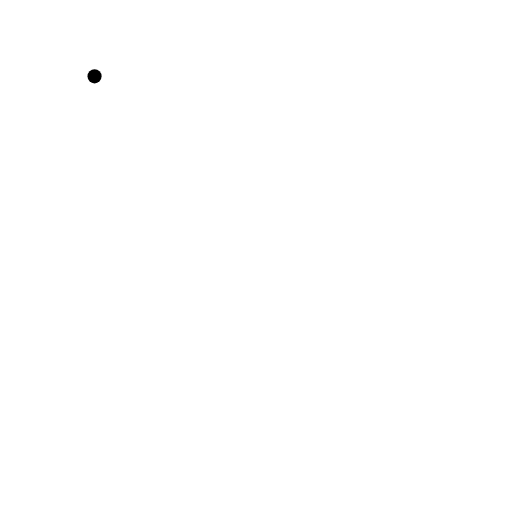
t = 0.00 s
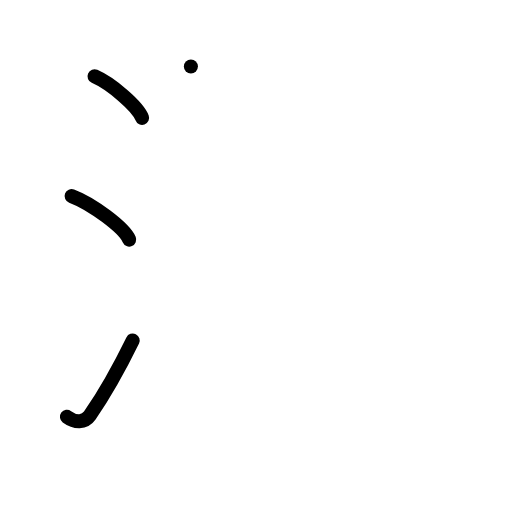
t = 3.00 s
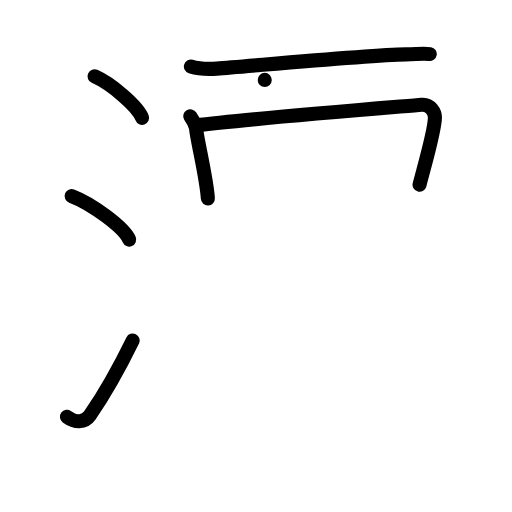
t = 6.00 s
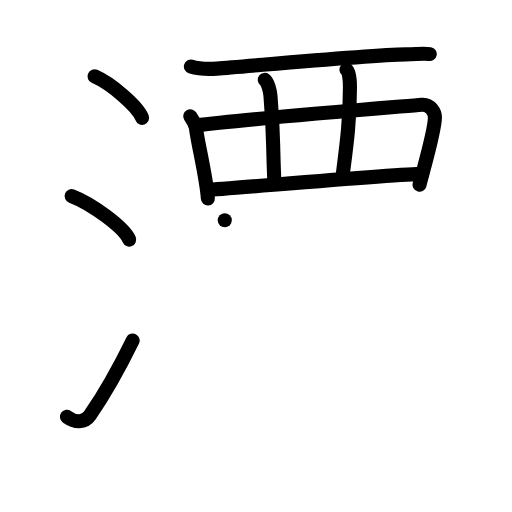
t = 9.00 s
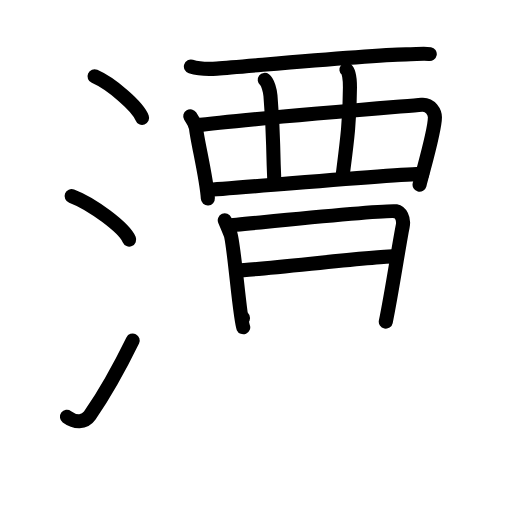
t = 12.00 s
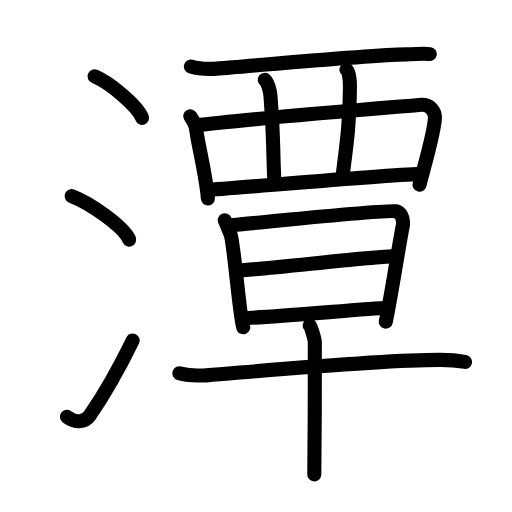
t = 15.00 s

The animated SVG that drew these frames (rendered in a browser with its animation timeline set to each time). Animation: 43 SMIL elements (animate=43); one cycle of 15.00 s.

<?xml version="1.0" encoding="UTF-8"?>
<!--
AniKanjiVG is licensed by CC-BY-SA Paul C. Sommerhoff (https://bitbucket.org/sommerhoff/anikanjivg).
AniKanjiVG uses KanjiVG which is licensed by CC-BY-SA Ulrich Apel (http://kanjivg.tagaini.net).
See also http://creativecommons.org/licenses/by-sa/3.0/
-->
<svg xmlns:kvg='http://kanjivg.tagaini.net' xmlns='http://www.w3.org/2000/svg' width='109' height='109' viewBox='0 0 109 109' style='fill:none;stroke:#000000;stroke-width:3;stroke-linecap:round;stroke-linejoin:round;' id="kvg:kanji_06f6d"><g id="kvg:06f6d" kvg:element="潭"><g id="kvg:06f6d-g1" kvg:element="氵" kvg:variant="true" kvg:original="水" kvg:position="left" kvg:radical="general"><path id="kvg:06f6d-s1" kvg:type="㇔" d="M20.13,16.25c3.57,1.56,9.22,6.41,10.12,8.84"><animate attributeName="d" begin="0.0s" dur="1.0s" from="M20.13,16.25C20.13,16.25,20.13,16.25,20.13,16.25" to="M20.13,16.25c3.57,1.56,9.22,6.41,10.12,8.84" />
</path>
<path id="kvg:06f6d-s2" kvg:type="㇔" d="M15.25,41.75c4.32,1.63,11.17,6.71,12.25,9.25"><animate attributeName="d" begin="1.0s" dur="1.0s" from="M15.25,41.75C15.25,41.75,15.25,41.75,15.25,41.75" to="M15.25,41.75c4.32,1.63,11.17,6.71,12.25,9.25" />
<animate attributeName="d" begin="0s" dur="1.0s" from="M-100,-100" to="M-100,-100" />
</path>
<path id="kvg:06f6d-s3" kvg:type="㇀" d="M14.25,88.73c1.71,1.27,3.78,1.32,4.86-0.25c3.14-4.57,6.29-10.16,9.14-15.99"><animate attributeName="d" begin="2.0s" dur="0.5s" from="M14.25,88.73C14.25,88.73,14.25,88.73,14.25,88.73" to="M14.25,88.73c1.71,1.27,3.78,1.32,4.86-0.25" />
<animate attributeName="d" begin="2.5s" dur="0.5s" from="M14.25,88.73c1.71,1.27,3.78,1.32,4.86-0.25c0,0,0,0,0,0,0" to="M14.25,88.73c1.71,1.27,3.78,1.32,4.86-0.25c3.14-4.57,6.29-10.16,9.14-15.99" />
<animate attributeName="d" begin="0s" dur="2.0s" from="M-100,-100" to="M-100,-100" />
</path>
</g>
<g id="kvg:06f6d-g2" kvg:element="覃" kvg:variant="true" kvg:position="right"><g id="kvg:06f6d-g3" kvg:element="西" kvg:variant="true" kvg:position="top"><g id="kvg:06f6d-g4" kvg:element="襾"><path id="kvg:06f6d-s4" kvg:type="㇐" d="M40.64,14.16c1.44,0.45,4.08,0.55,5.52,0.45C54.25,14,78,11.75,86.45,11.58c2.39-0.05,3.84-0.29,5.04-0.07"><animate attributeName="d" begin="3.0s" dur="0.3333333333333333s" from="M40.64,14.16C40.64,14.16,40.64,14.16,40.64,14.16" to="M40.64,14.16c1.44,0.45,4.08,0.55,5.52,0.45" />
<animate attributeName="d" begin="3.3333333333333335s" dur="0.3333333333333333s" from="M40.64,14.16c1.44,0.45,4.08,0.55,5.52,0.45c0,0,0,0,0,0,0" to="M40.64,14.16c1.44,0.45,4.08,0.55,5.52,0.45C54.25,14,78,11.75,86.45,11.58" />
<animate attributeName="d" begin="3.6666666666666665s" dur="0.3333333333333333s" from="M40.64,14.16c1.44,0.45,4.08,0.55,5.52,0.45C54.25,14,78,11.75,86.45,11.58c0,0,0,0,0,0,0" to="M40.64,14.16c1.44,0.45,4.08,0.55,5.52,0.45C54.25,14,78,11.75,86.45,11.58c2.39-0.05,3.84-0.29,5.04-0.07" />
<animate attributeName="d" begin="0s" dur="3.0s" from="M-100,-100" to="M-100,-100" />
</path>
<path id="kvg:06f6d-s5" kvg:type="㇑" d="M40.5,24.74c0.5,0.84,1.13,1.53,1.24,2.6C42,30,44,38,44.25,42.25"><animate attributeName="d" begin="4.0s" dur="0.5s" from="M40.5,24.74C40.5,24.74,40.5,24.74,40.5,24.74" to="M40.5,24.74c0.5,0.84,1.13,1.53,1.24,2.6" />
<animate attributeName="d" begin="4.5s" dur="0.5s" from="M40.5,24.74c0.5,0.84,1.13,1.53,1.24,2.6c0,0,0,0,0,0,0" to="M40.5,24.74c0.5,0.84,1.13,1.53,1.24,2.6C42,30,44,38,44.25,42.25" />
<animate attributeName="d" begin="0s" dur="4.0s" from="M-100,-100" to="M-100,-100" />
</path>
<path id="kvg:06f6d-s6" kvg:type="㇕" d="M41.63,26.72c10.3-1.36,42.82-3.96,48.13-4.42c1.94-0.17,2.83,1.66,2.83,2.68c0,2.76-2.09,9.76-3.27,14.33"><animate attributeName="d" begin="5.0s" dur="0.3333333333333333s" from="M41.63,26.72C41.63,26.72,41.63,26.72,41.63,26.72" to="M41.63,26.72c10.3-1.36,42.82-3.96,48.13-4.42" />
<animate attributeName="d" begin="5.333333333333333s" dur="0.3333333333333333s" from="M41.63,26.72c10.3-1.36,42.82-3.96,48.13-4.42c0,0,0,0,0,0,0" to="M41.63,26.72c10.3-1.36,42.82-3.96,48.13-4.42c1.94-0.17,2.83,1.66,2.83,2.68" />
<animate attributeName="d" begin="5.666666666666667s" dur="0.3333333333333333s" from="M41.63,26.72c10.3-1.36,42.82-3.96,48.13-4.42c1.94-0.17,2.83,1.66,2.83,2.68c0,0,0,0,0,0,0" to="M41.63,26.72c10.3-1.36,42.82-3.96,48.13-4.42c1.94-0.17,2.83,1.66,2.83,2.68c0,2.76-2.09,9.76-3.27,14.33" />
<animate attributeName="d" begin="0s" dur="5.0s" from="M-100,-100" to="M-100,-100" />
</path>
<path id="kvg:06f6d-s7" kvg:type="㇑" d="M56.36,17.01c0.68,0.52,1.13,2.32,1.22,3.38c0.76,9.15,0.39,8.68,0.84,18.6"><animate attributeName="d" begin="6.0s" dur="0.5s" from="M56.36,17.01C56.36,17.01,56.36,17.01,56.36,17.01" to="M56.36,17.01c0.68,0.52,1.13,2.32,1.22,3.38" />
<animate attributeName="d" begin="6.5s" dur="0.5s" from="M56.36,17.01c0.68,0.52,1.13,2.32,1.22,3.38c0,0,0,0,0,0,0" to="M56.36,17.01c0.68,0.52,1.13,2.32,1.22,3.38c0.76,9.15,0.39,8.68,0.84,18.6" />
<animate attributeName="d" begin="0s" dur="6.0s" from="M-100,-100" to="M-100,-100" />
</path>
<path id="kvg:06f6d-s8" kvg:type="㇑" d="M73.75,14.83c0.54,0.41,0.76,1.88,0.75,3.77c-0.02,7.53-0.75,12.4-1.62,19.28"><animate attributeName="d" begin="7.0s" dur="0.5s" from="M73.75,14.83C73.75,14.83,73.75,14.83,73.75,14.83" to="M73.75,14.83c0.54,0.41,0.76,1.88,0.75,3.77" />
<animate attributeName="d" begin="7.5s" dur="0.5s" from="M73.75,14.83c0.54,0.41,0.76,1.88,0.75,3.77c0,0,0,0,0,0,0" to="M73.75,14.83c0.54,0.41,0.76,1.88,0.75,3.77c-0.02,7.53-0.75,12.4-1.62,19.28" />
<animate attributeName="d" begin="0s" dur="7.0s" from="M-100,-100" to="M-100,-100" />
</path>
<path id="kvg:06f6d-s9" kvg:type="㇐" d="M44.26,40.42C48,40.25,85,37,89.89,37.02"><animate attributeName="d" begin="8.0s" dur="1.0s" from="M44.26,40.42C44.26,40.42,44.26,40.42,44.26,40.42" to="M44.26,40.42C48,40.25,85,37,89.89,37.02" />
<animate attributeName="d" begin="0s" dur="8.0s" from="M-100,-100" to="M-100,-100" />
</path>
</g>
</g>
<g id="kvg:06f6d-g5" kvg:element="早" kvg:position="bottom"><g id="kvg:06f6d-g6" kvg:element="日" kvg:position="top"><path id="kvg:06f6d-s10" kvg:type="㇑" d="M47.85,46.9c0.45,1.07,0.68,1.6,1.2,2.85c0.75,1.78,2.01,18.31,2.73,19.92"><animate attributeName="d" begin="9.0s" dur="0.5s" from="M47.85,46.9C47.85,46.9,47.85,46.9,47.85,46.9" to="M47.85,46.9c0.45,1.07,0.68,1.6,1.2,2.85" />
<animate attributeName="d" begin="9.5s" dur="0.5s" from="M47.85,46.9c0.45,1.07,0.68,1.6,1.2,2.85c0,0,0,0,0,0,0" to="M47.85,46.9c0.45,1.07,0.68,1.6,1.2,2.85c0.75,1.78,2.01,18.31,2.73,19.92" />
<animate attributeName="d" begin="0s" dur="9.0s" from="M-100,-100" to="M-100,-100" />
</path>
<path id="kvg:06f6d-s11" kvg:type="㇕a" d="M48.53,48c2.57-0.17,33.42-3.44,35.75-3.02c0.92,0.17,1.8,1.49,1.45,3.19c-0.66,3.19-2.4,14.6-3.6,20.32"><animate attributeName="d" begin="10.0s" dur="0.3333333333333333s" from="M48.53,48C48.53,48,48.53,48,48.53,48" to="M48.53,48c2.57-0.17,33.42-3.44,35.75-3.02" />
<animate attributeName="d" begin="10.333333333333334s" dur="0.3333333333333333s" from="M48.53,48c2.57-0.17,33.42-3.44,35.75-3.02c0,0,0,0,0,0,0" to="M48.53,48c2.57-0.17,33.42-3.44,35.75-3.02c0.92,0.17,1.8,1.49,1.45,3.19" />
<animate attributeName="d" begin="10.666666666666666s" dur="0.3333333333333333s" from="M48.53,48c2.57-0.17,33.42-3.44,35.75-3.02c0.92,0.17,1.8,1.49,1.45,3.19c0,0,0,0,0,0,0" to="M48.53,48c2.57-0.17,33.42-3.44,35.75-3.02c0.92,0.17,1.8,1.49,1.45,3.19c-0.66,3.19-2.4,14.6-3.6,20.32" />
<animate attributeName="d" begin="0s" dur="10.0s" from="M-100,-100" to="M-100,-100" />
</path>
<path id="kvg:06f6d-s12" kvg:type="㇐a" d="M50.59,57.57c3.48,0,28.98-2.99,32.91-2.99"><animate attributeName="d" begin="11.0s" dur="1.0s" from="M50.59,57.57C50.59,57.57,50.59,57.57,50.59,57.57" to="M50.59,57.57c3.48,0,28.98-2.99,32.91-2.99" />
<animate attributeName="d" begin="0s" dur="11.0s" from="M-100,-100" to="M-100,-100" />
</path>
<path id="kvg:06f6d-s13" kvg:type="㇐a" d="M51.74,67.7c5.14,0,27.31-2.13,30.52-2.13"><animate attributeName="d" begin="12.0s" dur="1.0s" from="M51.74,67.7C51.74,67.7,51.74,67.7,51.74,67.7" to="M51.74,67.7c5.14,0,27.31-2.13,30.52-2.13" />
<animate attributeName="d" begin="0s" dur="12.0s" from="M-100,-100" to="M-100,-100" />
</path>
</g>
<g id="kvg:06f6d-g7" kvg:element="十" kvg:position="bottom"><path id="kvg:06f6d-s14" kvg:type="㇐" d="M38.19,79.47c1.51,0.44,4.28,0.56,5.77,0.44c13.03-1.06,37.51-3.33,49.77-3.29c2.51,0.01,4.02,0.21,5.27,0.43"><animate attributeName="d" begin="13.0s" dur="0.3333333333333333s" from="M38.19,79.47C38.19,79.47,38.19,79.47,38.19,79.47" to="M38.19,79.47c1.51,0.44,4.28,0.56,5.77,0.44" />
<animate attributeName="d" begin="13.333333333333334s" dur="0.3333333333333333s" from="M38.19,79.47c1.51,0.44,4.28,0.56,5.77,0.44c0,0,0,0,0,0,0" to="M38.19,79.47c1.51,0.44,4.28,0.56,5.77,0.44c13.03-1.06,37.51-3.33,49.77-3.29" />
<animate attributeName="d" begin="13.666666666666666s" dur="0.3333333333333333s" from="M38.19,79.47c1.51,0.44,4.28,0.56,5.77,0.44c13.03-1.06,37.51-3.33,49.77-3.29c0,0,0,0,0,0,0" to="M38.19,79.47c1.51,0.44,4.28,0.56,5.77,0.44c13.03-1.06,37.51-3.33,49.77-3.29c2.51,0.01,4.02,0.21,5.27,0.43" />
<animate attributeName="d" begin="0s" dur="13.0s" from="M-100,-100" to="M-100,-100" />
</path>
<path id="kvg:06f6d-s15" kvg:type="㇑" d="M65.92,69.28c0.33,0.37,1.04,2.75,1.1,3.48c0.07,0.73-0.04,23.66-0.11,28.24"><animate attributeName="d" begin="14.0s" dur="0.5s" from="M65.92,69.28C65.92,69.28,65.92,69.28,65.92,69.28" to="M65.92,69.28c0.33,0.37,1.04,2.75,1.1,3.48" />
<animate attributeName="d" begin="14.5s" dur="0.5s" from="M65.92,69.28c0.33,0.37,1.04,2.75,1.1,3.48c0,0,0,0,0,0,0" to="M65.92,69.28c0.33,0.37,1.04,2.75,1.1,3.48c0.07,0.73-0.04,23.66-0.11,28.24" />
<animate attributeName="d" begin="0s" dur="14.0s" from="M-100,-100" to="M-100,-100" />
</path>
</g>
</g>
</g>
</g>
</svg>
